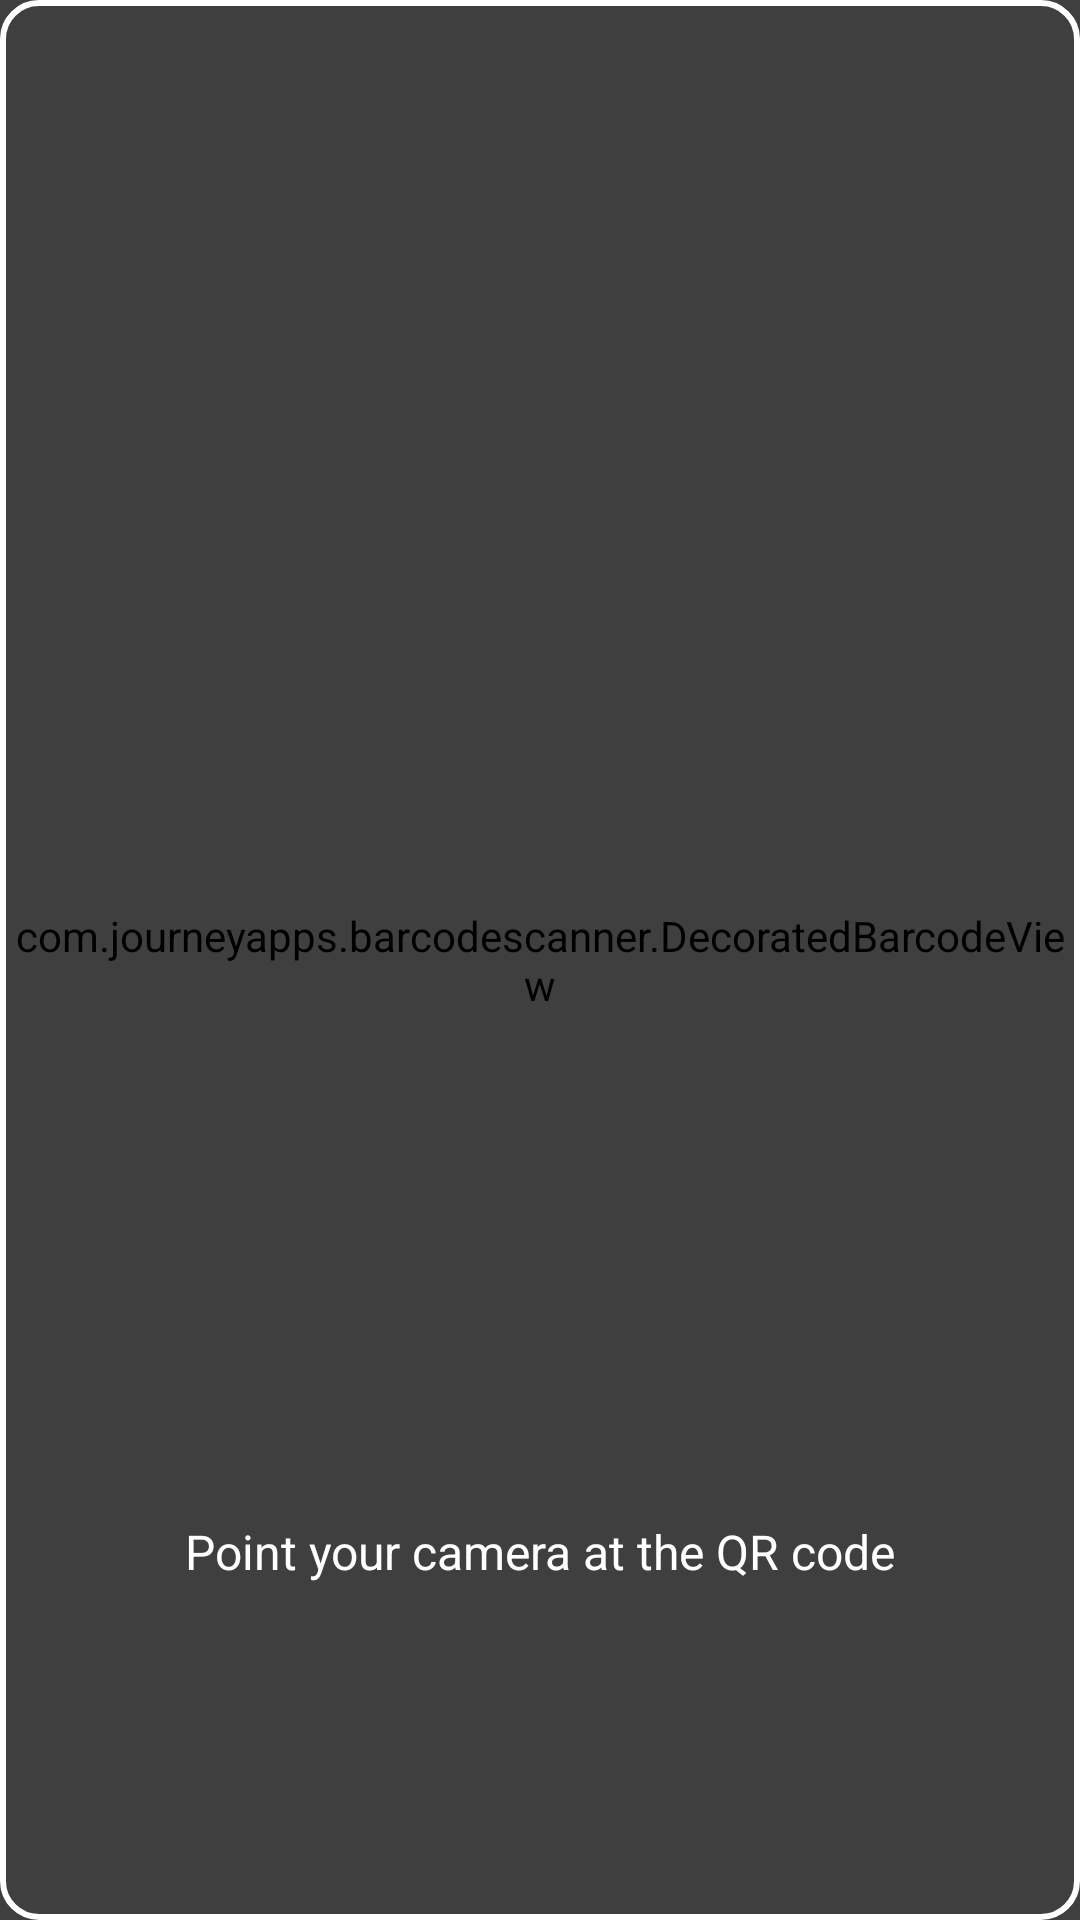

Here is an Android app screen rendered from its layout file. Give the layout XML and the strings, colors and styles it references.
<!-- AndroidManifest.xml: application theme Theme.AttendanceSystem -->
<!-- res/layout/fragment_qr_scanner.xml -->
<?xml version="1.0" encoding="utf-8"?>
<androidx.constraintlayout.widget.ConstraintLayout xmlns:android="http://schemas.android.com/apk/res/android"
    xmlns:app="http://schemas.android.com/apk/res-auto"
    xmlns:tools="http://schemas.android.com/tools"
    android:layout_width="match_parent"
    android:layout_height="match_parent"
    tools:context=".QRScannerFragment">

    <com.journeyapps.barcodescanner.DecoratedBarcodeView
        android:id="@+id/barcodeScannerView"
        android:layout_width="match_parent"
        android:layout_height="match_parent"
        app:layout_constraintTop_toTopOf="parent"
        app:layout_constraintBottom_toBottomOf="parent"
        app:layout_constraintStart_toStartOf="parent"
        app:layout_constraintEnd_toEndOf="parent" />

    <View
        android:id="@+id/scannerOverlay"
        android:layout_width="match_parent"
        android:layout_height="match_parent"
        android:background="@drawable/scanner_overlay"
        app:layout_constraintTop_toTopOf="parent"
        app:layout_constraintBottom_toBottomOf="parent"
        app:layout_constraintStart_toStartOf="parent"
        app:layout_constraintEnd_toEndOf="parent" />

    <TextView
        android:id="@+id/instructionText"
        android:layout_width="wrap_content"
        android:layout_height="wrap_content"
        android:text="Point your camera at the QR code"
        android:textColor="@android:color/white"
        android:textSize="16sp"
        android:background="@drawable/text_background"
        android:padding="12dp"
        app:layout_constraintBottom_toBottomOf="parent"
        app:layout_constraintStart_toStartOf="parent"
        app:layout_constraintEnd_toEndOf="parent"
        android:layout_marginBottom="100dp" />

    <TextView
        android:id="@+id/timerText"
        android:layout_width="wrap_content"
        android:layout_height="wrap_content"
        android:text=""
        android:textColor="@android:color/white"
        android:textSize="14sp"
        android:background="@drawable/text_background"
        android:padding="8dp"
        android:visibility="gone"
        app:layout_constraintTop_toTopOf="parent"
        app:layout_constraintEnd_toEndOf="parent"
        android:layout_marginTop="16dp"
        android:layout_marginEnd="16dp" />

    <ProgressBar
        android:id="@+id/progressBar"
        android:layout_width="48dp"
        android:layout_height="48dp"
        android:visibility="gone"
        app:layout_constraintTop_toTopOf="parent"
        app:layout_constraintBottom_toBottomOf="parent"
        app:layout_constraintStart_toStartOf="parent"
        app:layout_constraintEnd_toEndOf="parent"/>

</androidx.constraintlayout.widget.ConstraintLayout>
<!-- resources referenced by this layout -->
<resources>
  <style name="Theme.AttendanceSystem" parent="Base.Theme.AttendanceSystem" />
  <color name="primary">#2563EB</color>
  <color name="primary_dark">#1D4ED8</color>
  <color name="on_primary">#FFFFFF</color>
  <color name="secondary">#7C3AED</color>
  <color name="secondary_dark">#6D28D9</color>
  <color name="on_secondary">#FFFFFF</color>
  <color name="tertiary">#0D9488</color>
  <color name="on_tertiary">#FFFFFF</color>
  <color name="background">#F8FAFC</color>
  <color name="surface">#FFFFFF</color>
  <color name="on_background">#0F172A</color>
  <color name="on_surface">#1E293B</color>
  <color name="surface_variant">#F1F5F9</color>
  <color name="on_surface_variant">#64748B</color>
  <color name="error">#DC2626</color>
  <color name="on_error">#FFFFFF</color>
  <color name="outline">#CBD5E1</color>
  <style name="TextAppearance.App.Headline1" parent="TextAppearance.MaterialComponents.Headline4">
          <item name="android:textSize">34sp</item>
          <item name="android:textStyle">bold</item>
          <item name="android:textColor">@color/text_primary</item>
          <item name="android:letterSpacing">-0.02</item>
      </style>
  <style name="TextAppearance.App.Headline2" parent="TextAppearance.MaterialComponents.Headline5">
          <item name="android:textSize">26sp</item>
          <item name="android:textStyle">bold</item>
          <item name="android:textColor">@color/text_primary</item>
          <item name="android:letterSpacing">-0.01</item>
      </style>
  <style name="TextAppearance.App.Headline3" parent="TextAppearance.MaterialComponents.Headline6">
          <item name="android:textSize">20sp</item>
          <item name="android:textStyle">bold</item>
          <item name="android:textColor">@color/text_primary</item>
      </style>
  <style name="TextAppearance.App.Body1" parent="TextAppearance.MaterialComponents.Body1">
          <item name="android:textSize">16sp</item>
          <item name="android:textColor">@color/text_primary</item>
          <item name="android:lineSpacingMultiplier">1.5</item>
      </style>
  <style name="TextAppearance.App.Body2" parent="TextAppearance.MaterialComponents.Body2">
          <item name="android:textSize">14sp</item>
          <item name="android:textColor">@color/text_secondary</item>
          <item name="android:lineSpacingMultiplier">1.5</item>
      </style>
  <style name="TextAppearance.App.Caption" parent="TextAppearance.MaterialComponents.Caption">
          <item name="android:textSize">12sp</item>
          <item name="android:textColor">@color/text_hint</item>
      </style>
  <style name="ShapeAppearance.App.Small" parent="ShapeAppearance.MaterialComponents.SmallComponent">
          <item name="cornerFamily">rounded</item>
          <item name="cornerSize">14dp</item>
      </style>
  <style name="ShapeAppearance.App.Medium" parent="ShapeAppearance.MaterialComponents.MediumComponent">
          <item name="cornerFamily">rounded</item>
          <item name="cornerSize">20dp</item>
      </style>
  <style name="ShapeAppearance.App.Large" parent="ShapeAppearance.MaterialComponents.LargeComponent">
          <item name="cornerFamily">rounded</item>
          <item name="cornerSize">28dp</item>
      </style>
  <color name="ripple">#202563EB</color>
  <color name="ripple_light">#102563EB</color>
  <color name="card_background">#FFFFFF</color>
  <color name="card_border">#E2E8F0</color>
  <color name="input_background">#F8FAFC</color>
  <color name="text_hint">#94A3B8</color>
  <color name="bottom_nav_background">#FFFFFF</color>
  <style name="App.BottomNavigation.ActiveIndicator" parent="">
          <item name="android:color">@color/bottom_nav_indicator</item>
      </style>
  <color name="text_primary">#0F172A</color>
  <color name="text_secondary">#64748B</color>
  <color name="bottom_nav_indicator">#DBEAFE</color>
</resources>
